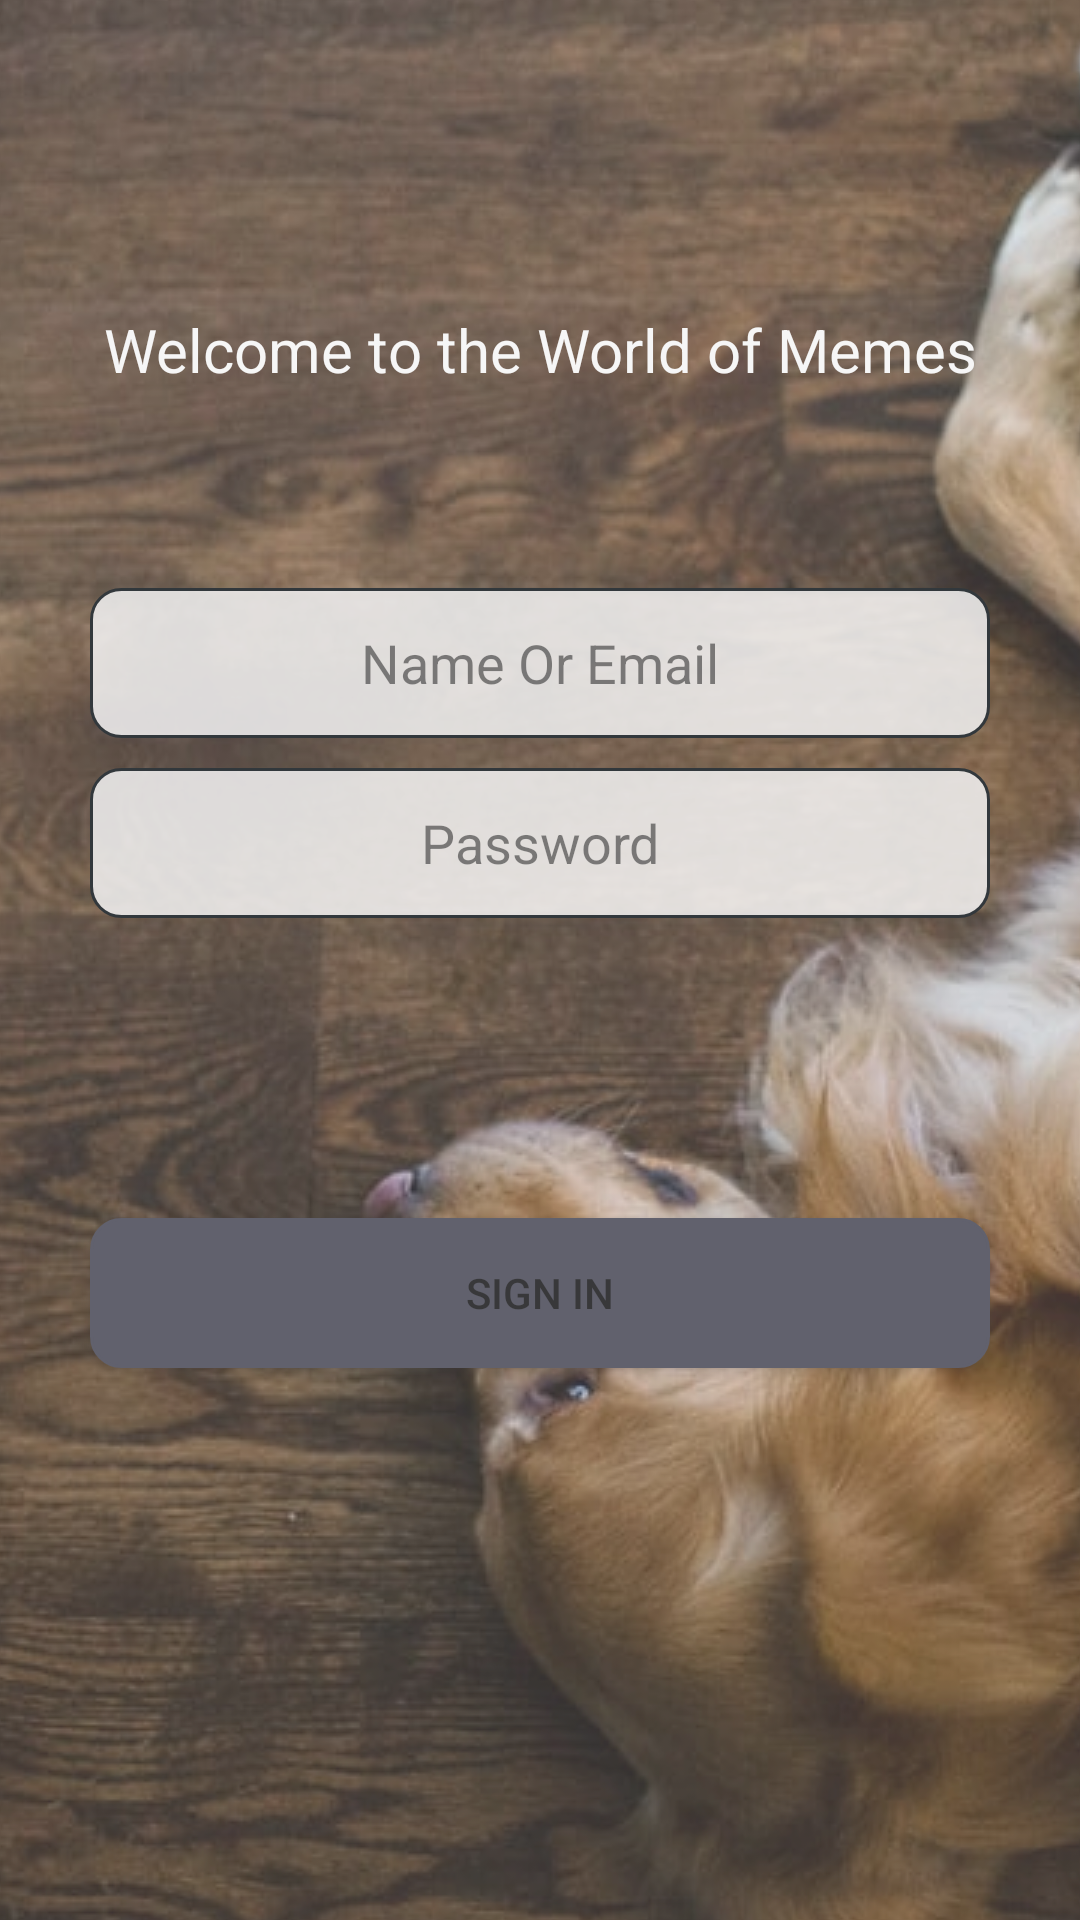

This screen was rendered from an Android layout file. Write that file and the resources it references.
<!-- AndroidManifest.xml: application theme Theme.MemeXI -->
<!-- res/layout/activity_main.xml -->
<?xml version="1.0" encoding="utf-8"?>
<androidx.constraintlayout.widget.ConstraintLayout xmlns:android="http://schemas.android.com/apk/res/android"
    xmlns:app="http://schemas.android.com/apk/res-auto"
    xmlns:tools="http://schemas.android.com/tools"
    android:layout_width="match_parent"
    android:layout_height="match_parent"
    android:alpha="0.8"
    android:background="@color/black"
    tools:context=".MainActivity">

    <ImageView
        android:id="@+id/imageView"
        android:layout_width="0dp"
        android:layout_height="0dp"
        android:scaleType="center"
        android:src="@drawable/jpe"
        app:layout_constraintBottom_toBottomOf="parent"
        app:layout_constraintEnd_toEndOf="parent"
        app:layout_constraintStart_toStartOf="parent"
        app:layout_constraintTop_toTopOf="parent" />

    <TextView
        android:id="@+id/Welcome_text"
        android:layout_width="300dp"
        android:layout_height="59dp"
        android:gravity="center"
        android:shadowColor="#F1E9E9"
        android:text="@string/welcome_to_the_world_of_memes"
        android:textColor="#F4F4F4"
        android:textSize="20sp"

        app:layout_constraintBottom_toBottomOf="parent"
        app:layout_constraintEnd_toEndOf="parent"
        app:layout_constraintHorizontal_bias="0.5"
        app:layout_constraintStart_toStartOf="parent"
        app:layout_constraintTop_toTopOf="parent"
        app:layout_constraintVertical_bias="0.15" />

    <EditText
        android:id="@+id/password_toggle"
        android:layout_width="300dp"
        android:layout_height="50dp"
        android:layout_marginTop="10dp"
        android:background="@drawable/rounded_edit_box"
        android:ems="10"
        android:gravity="center"
        android:hint="Password"
        android:inputType="textPassword"
        android:textColor="#000000"
        app:layout_constraintEnd_toEndOf="parent"
        app:layout_constraintStart_toStartOf="parent"
        app:layout_constraintTop_toBottomOf="@+id/editTextTextPersonName" />

    <Button
        android:id="@+id/Sign_In"
        android:layout_width="300dp"
        android:layout_height="50dp"
        android:layout_marginTop="100dp"
        android:background="@drawable/custom_button"
        android:backgroundTint="#3A3A49"
        android:shadowColor="#52A0DD"
        android:text="@string/sign_in"
        app:layout_constraintEnd_toEndOf="parent"
        app:layout_constraintHorizontal_bias="0.5"
        app:layout_constraintStart_toStartOf="parent"
        app:layout_constraintTop_toBottomOf="@+id/password_toggle" />

    <EditText
        android:id="@+id/editTextTextPersonName"
        android:layout_width="300dp"
        android:layout_height="50dp"
        android:layout_marginTop="50dp"
        android:background="@drawable/rounded_edit_box"
        android:ems="10"
        android:gravity="center"
        android:hint="@string/name_or_email"
        android:inputType="textPersonName"
        app:layout_constraintEnd_toEndOf="parent"
        app:layout_constraintStart_toStartOf="parent"
        app:layout_constraintTop_toBottomOf="@+id/Welcome_text" />
</androidx.constraintlayout.widget.ConstraintLayout>
<!-- resources referenced by this layout -->
<resources>
  <!-- drawable custom_button (drawable) -->
  <?xml version="1.0" encoding="utf-8"?>
  <shape xmlns:android="http://schemas.android.com/apk/res/android" >
  
      <solid android:color="#76ABD5" />
  
      <stroke
          android:width="1dp"
          android:color="#2f6699" />
      <corners
          android:radius="10dp"
          />
  
  </shape>
  <!-- drawable jpe: jpeg bitmap (drawable, 135948 bytes) -->
  <!-- drawable rounded_edit_box (drawable) -->
  <?xml version="1.0" encoding="utf-8"?>
  <shape xmlns:android="http://schemas.android.com/apk/res/android" >
  
  <solid android:color="#DFEDECEC" />
  
  <stroke
      android:width="1dp"
      android:color="#00070C" />
  <corners
      android:radius="10dp"
      />
  
  </shape>
  <string name="name_or_email">Name Or Email</string>
  <string name="sign_in">Sign In</string>
  <string name="welcome_to_the_world_of_memes">Welcome to the World of Memes</string>
  <style name="Theme.MemeXI" parent="Theme.MaterialComponents.DayNight.DarkActionBar">
          
          <item name="colorPrimary">@color/purple_500</item>
          <item name="colorPrimaryVariant">@color/purple_700</item>
          <item name="colorOnPrimary">@color/white</item>
          
          <item name="colorSecondary">@color/teal_200</item>
          <item name="colorSecondaryVariant">@color/teal_700</item>
          <item name="colorOnSecondary">@color/black</item>
          
          <item name="android:statusBarColor" tools:targetApi="l">?attr/colorPrimaryVariant</item>
          
      </style>
  <!-- not gathered from this repository: default colours our renderer supplied (Android Studio template values) -->
  <color name="purple_500">#FF6200EE</color>
  <color name="purple_700">#FF3700B3</color>
  <color name="teal_200">#FF03DAC5</color>
  <color name="teal_700">#FF018786</color>
  <color name="black">#FF000000</color>
  <color name="white">#FFFFFFFF</color>
</resources>
